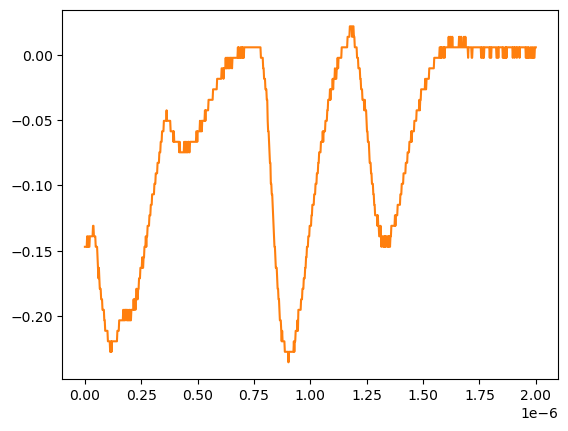

The table this chart was drawn from, first rows:
# KEYSIGHT TECHNOLOGIES, MSO-X 3024T, MY58262555, 07.30.2019051434
# time, 1
# 2024-07-24 15:41:48.762968
0.000000000000000000e+00, -1.470349999999999990e-01
2.002002002002001797e-09, -1.470349999999999990e-01
4.004004004004003593e-09, -1.470349999999999990e-01
6.006006006006005804e-09, -1.470349999999999990e-01
8.008008008008007187e-09, -1.470349999999999990e-01
1.001001001001000857e-08, -1.389950000000000074e-01
1.201201201201201161e-08, -1.470349999999999990e-01
1.401401401401401299e-08, -1.470349999999999990e-01
1.601601601601601437e-08, -1.389950000000000074e-01
1.801801801801801741e-08, -1.470349999999999990e-01
2.002002002002001714e-08, -1.470349999999999990e-01
2.202202202202202018e-08, -1.389950000000000074e-01
2.402402402402402322e-08, -1.389950000000000074e-01
2.602602602602602294e-08, -1.389950000000000074e-01
2.802802802802802598e-08, -1.389950000000000074e-01
3.003003003003002571e-08, -1.389950000000000074e-01
3.203203203203202875e-08, -1.389950000000000074e-01
3.403403403403403179e-08, -1.389950000000000074e-01
3.603603603603603482e-08, -1.309549999999999881e-01
3.803803803803803124e-08, -1.309549999999999881e-01
4.004004004004003428e-08, -1.389950000000000074e-01
4.204204204204203732e-08, -1.389950000000000074e-01
4.404404404404404036e-08, -1.389950000000000074e-01
4.604604604604604339e-08, -1.389950000000000074e-01
4.804804804804804643e-08, -1.470349999999999990e-01
5.005005005005004285e-08, -1.470349999999999990e-01
5.205205205205204589e-08, -1.470349999999999990e-01
5.405405405405404893e-08, -1.470349999999999990e-01
5.605605605605605196e-08, -1.550749999999999906e-01
5.805805805805805500e-08, -1.631160000000000110e-01
6.006006006006005142e-08, -1.711560000000000026e-01
6.206206206206205446e-08, -1.631160000000000110e-01
6.406406406406405750e-08, -1.711560000000000026e-01
6.606606606606606053e-08, -1.791959999999999942e-01
6.806806806806806357e-08, -1.791959999999999942e-01
7.007007007007006661e-08, -1.791959999999999942e-01
7.207207207207206965e-08, -1.872360000000000135e-01
7.407407407407407268e-08, -1.872360000000000135e-01
7.607607607607606249e-08, -1.872360000000000135e-01
7.807807807807806552e-08, -1.952760000000000051e-01
8.008008008008006856e-08, -1.952760000000000051e-01
8.208208208208207160e-08, -1.952760000000000051e-01
8.408408408408407464e-08, -1.952760000000000051e-01
8.608608608608607767e-08, -2.033169999999999977e-01
8.808808808808808071e-08, -2.033169999999999977e-01
9.009009009009008375e-08, -2.113569999999999893e-01
9.209209209209208679e-08, -2.113569999999999893e-01
9.409409409409408982e-08, -2.113569999999999893e-01
9.609609609609609286e-08, -2.113569999999999893e-01
9.809809809809808266e-08, -2.113569999999999893e-01
1.001001001001000857e-07, -2.113569999999999893e-01
1.021021021021020887e-07, -2.193970000000000087e-01
1.041041041041040918e-07, -2.193970000000000087e-01
1.061061061061060948e-07, -2.193970000000000087e-01
1.081081081081080979e-07, -2.193970000000000087e-01
1.101101101101101009e-07, -2.193970000000000087e-01
1.121121121121121039e-07, -2.274370000000000003e-01
1.141141141141141070e-07, -2.274370000000000003e-01
... 942 more rows
